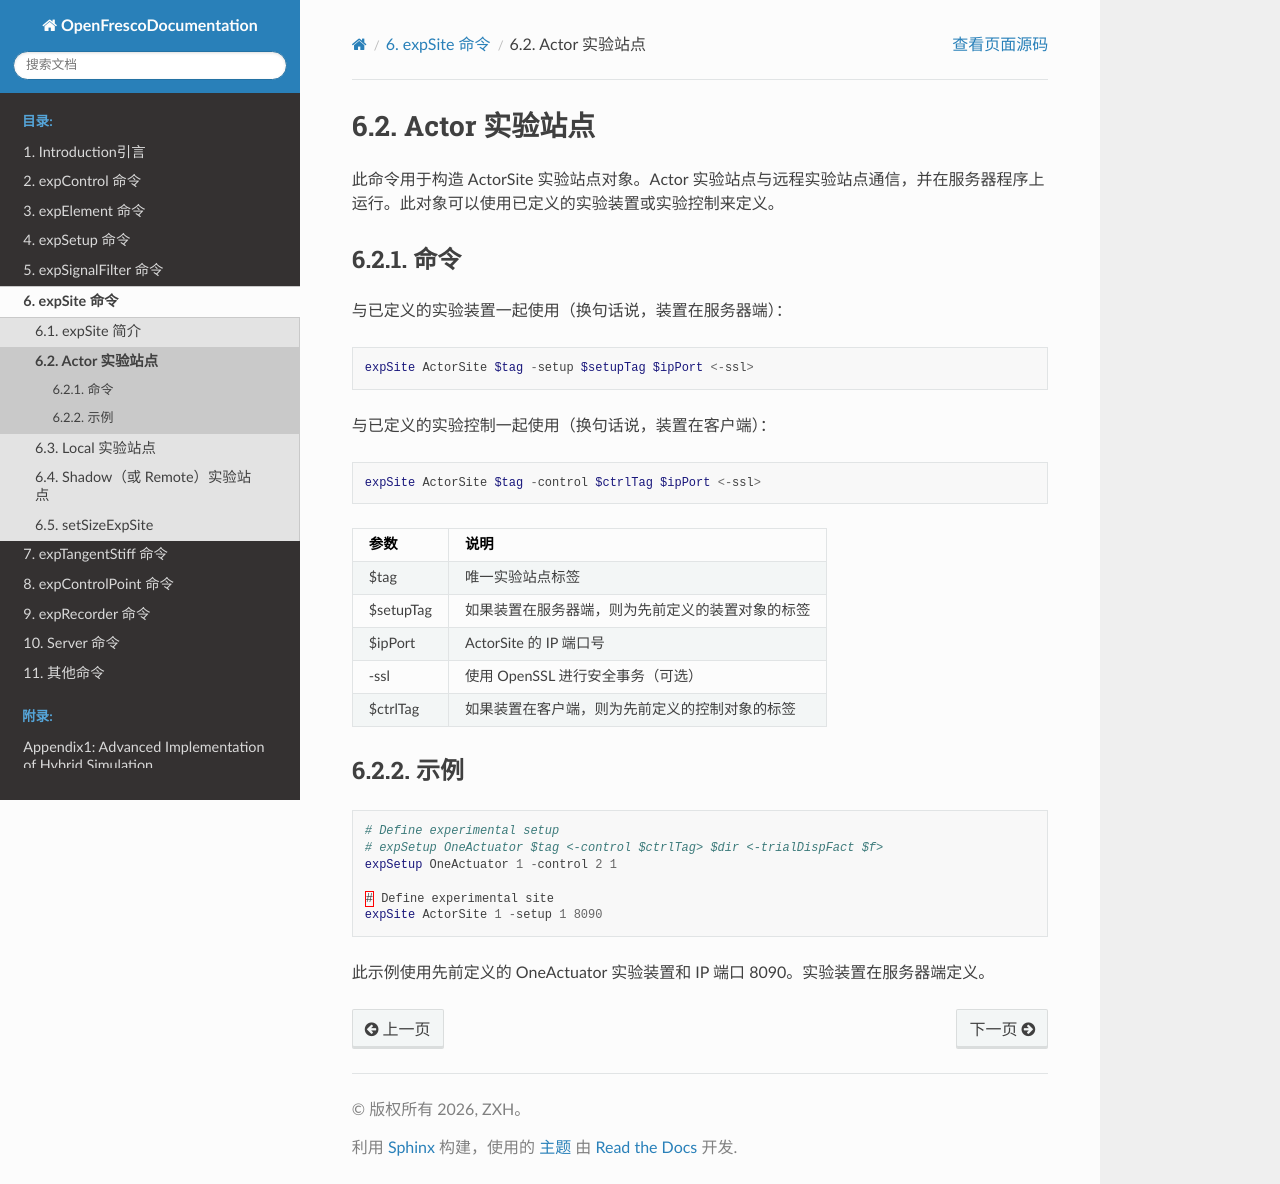

repository: zxh804159854/OpenFrescoDocumentation · page: expSite/Actor.html · generator: sphinx

# Actor 实验站点
此命令用于构造 ActorSite 实验站点对象。Actor 实验站点与远程实验站点通信，并在服务器程序上运行。此对象可以使用已定义的实验装置或实验控制来定义。

## 命令
与已定义的实验装置一起使用（换句话说，装置在服务器端）：
```tcl
expSite ActorSite $tag -setup $setupTag $ipPort <-ssl>
```

与已定义的实验控制一起使用（换句话说，装置在客户端）：
```tcl
expSite ActorSite $tag -control $ctrlTag $ipPort <-ssl>
```

| 参数 | 说明 |
|:----|:-----|
| $tag | 唯一实验站点标签 |
| $setupTag | 如果装置在服务器端，则为先前定义的装置对象的标签 |
| $ipPort | ActorSite 的 IP 端口号 |
| -ssl | 使用 OpenSSL 进行安全事务（可选） |
| $ctrlTag | 如果装置在客户端，则为先前定义的控制对象的标签 |

## 示例
```tcl
# Define experimental setup
# expSetup OneActuator $tag <-control $ctrlTag> $dir <-trialDispFact $f>
expSetup OneActuator 1 -control 2 1  

# Define experimental site
expSite ActorSite 1 -setup 1 8090 
```

此示例使用先前定义的 OneActuator 实验装置和 IP 端口 8090。实验装置在服务器端定义。
